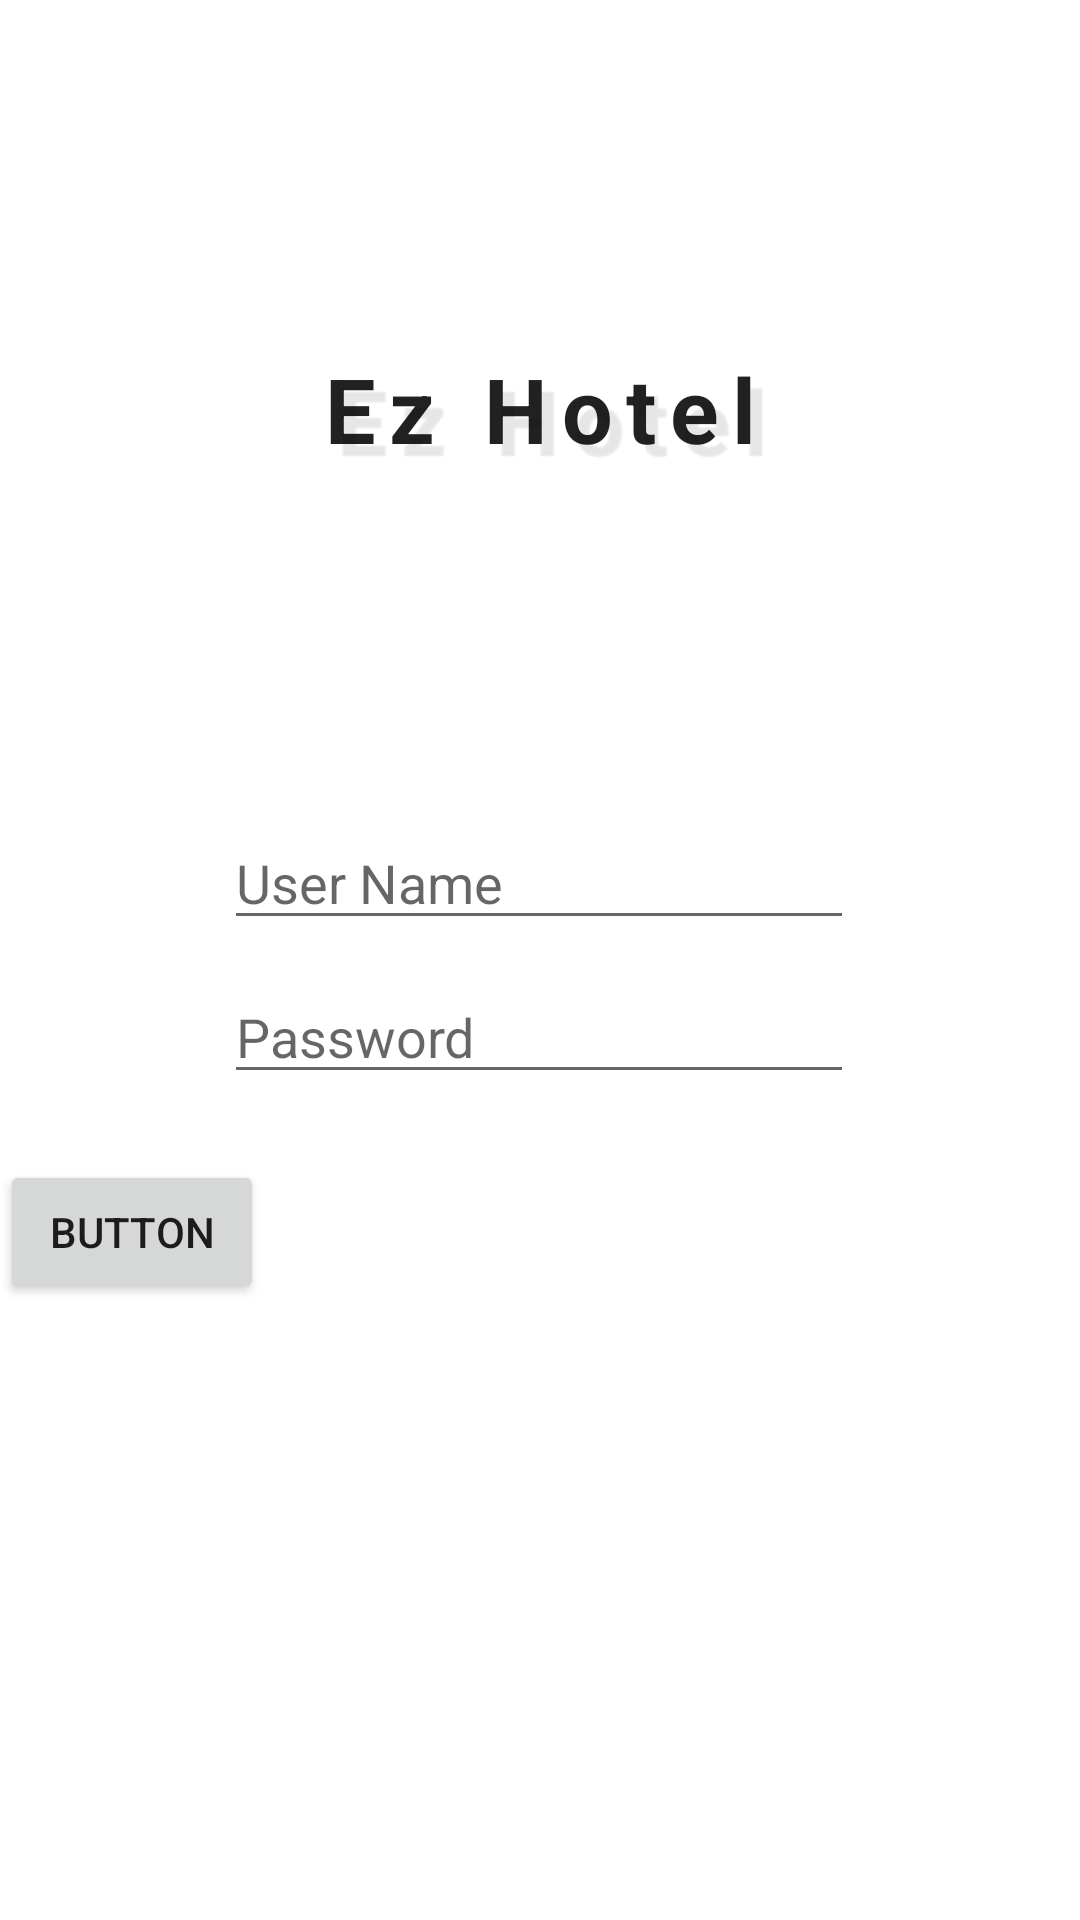

Reconstruct the res/layout file that produces this screen, plus the resources it refers to.
<!-- AndroidManifest.xml: application theme Theme.HotelApplication -->
<!-- res/layout/activity_login.xml -->
<?xml version="1.0" encoding="utf-8"?>
<androidx.constraintlayout.widget.ConstraintLayout xmlns:android="http://schemas.android.com/apk/res/android"
    xmlns:app="http://schemas.android.com/apk/res-auto"
    xmlns:tools="http://schemas.android.com/tools"
    android:layout_width="match_parent"
    android:layout_height="match_parent">

    <EditText
        android:id="@+id/editTextTextPersonName"
        android:layout_width="wrap_content"
        android:layout_height="wrap_content"
        android:layout_marginTop="272dp"
        android:ems="10"
        android:inputType="textPersonName"
        android:hint="@string/user_id"
        app:layout_constraintEnd_toEndOf="parent"
        app:layout_constraintHorizontal_bias="0.497"
        app:layout_constraintStart_toStartOf="parent"
        app:layout_constraintTop_toTopOf="parent" />

    <EditText
        android:id="@+id/editTextTextPersonName2"
        android:layout_width="wrap_content"
        android:layout_height="wrap_content"
        android:ems="10"
        android:inputType="textPassword"
        android:hint="@string/password"
        app:layout_constraintBottom_toBottomOf="parent"
        app:layout_constraintEnd_toEndOf="parent"
        app:layout_constraintHorizontal_bias="0.497"
        app:layout_constraintStart_toStartOf="parent"
        app:layout_constraintTop_toBottomOf="@+id/editTextTextPersonName"
        app:layout_constraintVertical_bias="0.035" />

    <Button
        android:id="@+id/button"
        android:layout_width="wrap_content"
        android:layout_height="wrap_content"
        android:text="Button"
        app:layout_constraintBottom_toBottomOf="parent"
        app:layout_constraintTop_toBottomOf="@+id/editTextTextPersonName2"
        app:layout_constraintVertical_bias="0.097"
        tools:layout_editor_absoluteX="158dp" />

    <TextView
        android:id="@+id/textView2"
        android:layout_width="wrap_content"
        android:layout_height="wrap_content"
        android:letterSpacing="0.15"
        android:shadowColor="@color/transparent"
        android:shadowDx="12"
        android:shadowDy="12"
        android:shadowRadius="1"
        android:text="Ez Hotel"
        android:textSize="30sp"
        android:textStyle="bold"
        style="@style/TextAppearance.AppCompat.Headline"
        app:layout_constraintBottom_toTopOf="@+id/editTextTextPersonName"
        app:layout_constraintEnd_toEndOf="parent"
        app:layout_constraintStart_toStartOf="parent"
        app:layout_constraintTop_toTopOf="parent" />

</androidx.constraintlayout.widget.ConstraintLayout>
<!-- resources referenced by this layout -->
<resources>
  <color name="transparent">#19000000</color>
  <string name="password">Password</string>
  <string name="user_id">User Name</string>
  <style name="Theme.HotelApplication" parent="Theme.MaterialComponents.DayNight.DarkActionBar">
          
          <item name="colorPrimary">@color/purple_500</item>
          <item name="colorPrimaryVariant">@color/purple_700</item>
          <item name="colorOnPrimary">@color/white</item>
          
          <item name="colorSecondary">@color/teal_200</item>
          <item name="colorSecondaryVariant">@color/teal_700</item>
          <item name="colorOnSecondary">@color/black</item>
          
          <item name="android:statusBarColor">?attr/colorPrimaryVariant</item>
          
      </style>
  <color name="purple_500">#FF6200EE</color>
  <color name="purple_700">#FF3700B3</color>
  <color name="white">#FFFFFFFF</color>
  <color name="teal_200">#FF03DAC5</color>
  <color name="teal_700">#FF018786</color>
  <color name="black">#FF000000</color>
</resources>
